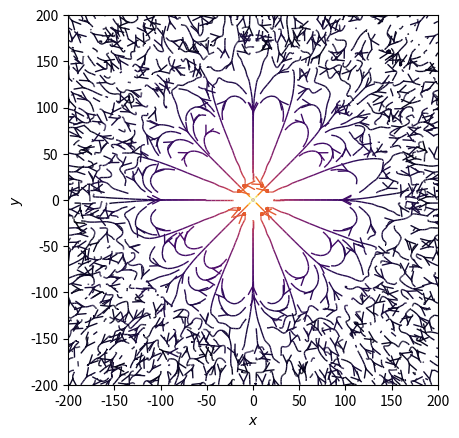

Here is the Python script that generated this plot:
#!/usr/bin/env python3

# coding: utf-8



# # Se importan los módulos necesarios para la graficación

import numpy as np

import matplotlib.pyplot as plt

from matplotlib.patches import Circle



# # Función que retorna el campo Eléctrico.

def E(q, r0, x, y):

    """Retorna el vector de campo eléctrico E=(Ex,Ey) de una carga q en r0"""

    den = np.hypot(x-r0[0], y-r0[1])**3

    return q * (x - r0[0]) / den, q * (y - r0[1]) / den

# # zoom
a = 200
b = a

# # puntos de los ejes x e y.

nx, ny = 64, 64

x = np.linspace(-a, a, nx)

y = np.linspace(-a, a, ny)

X, Y = np.meshgrid(x, y)



# # Crear un multipolo con nq cargas

# count = número de q. En ese caso es 1 dipolo

count = 4

nq = 2**int(count)

charges = []

for i in range(nq):

    q = i%2 * 2 - 1

    charges.append((q, (np.cos(2*np.pi*i/nq), np.sin(2*np.pi*i/nq))))



# # Vector de campo eléctrico como componentes separados (Ex,Ey)

Ex, Ey = np.zeros((ny, nx)), np.zeros((ny, nx))

for charge in charges:

    ex, ey = E(*charge, x=X, y=Y)

    Ex += ex

    Ey += ey



fig = plt.figure()

ax = fig.add_subplot(111)





# # Dibujar las líneas de flujo con mapa de colores y estilos apropiados.

color = 2 * np.log(np.hypot(Ex, Ey))

ax.streamplot(x, y, Ex, Ey, color=color, linewidth=1, cmap=plt.cm.inferno,

              density=2, arrowstyle='->', arrowsize=1.5)





# # Agregar circulos para las cargas.

charge_colors = {True: '#aa0000', False: '#0000aa'}

for q, pos in charges:

    ax.add_artist(Circle(pos, 0.05, color=charge_colors[q>0]))





# # Graficar

ax.set_xlabel('$x$')

ax.set_ylabel('$y$')

ax.set_xlim(-a,a)

ax.set_ylim(-a,a)

ax.set_aspect('equal')

plt.show()